2-way image classification set "split" from GitHub (abi131205/EYE_SCLERA_DETECTION); label vocabulary: jaundice, normal.

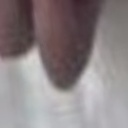
Label: normal

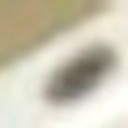
Label: jaundice

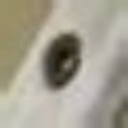
Label: normal

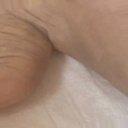
Label: normal

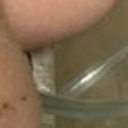
Label: normal

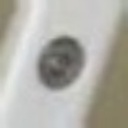
Label: jaundice
